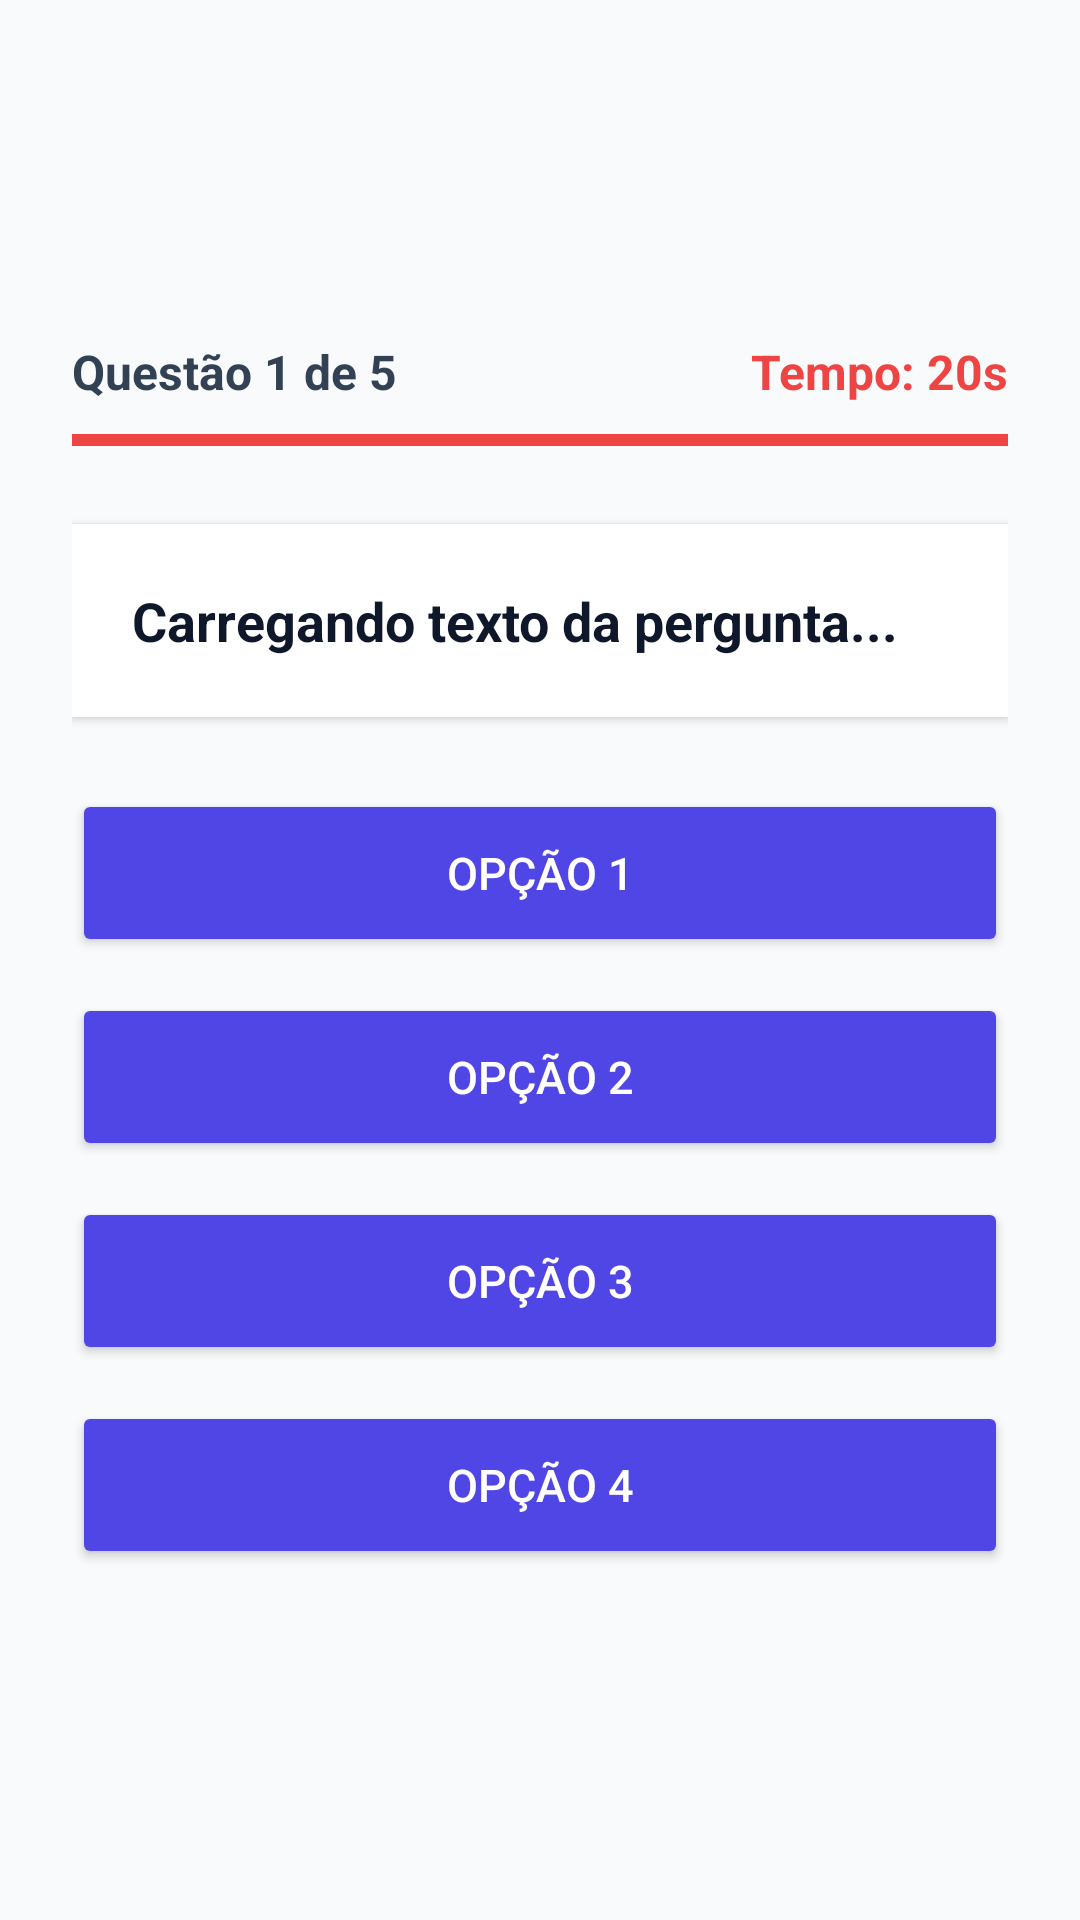

This screen was rendered from an Android layout file. Write that file and the resources it references.
<!-- AndroidManifest.xml: application theme Theme.TriviaMaster -->
<!-- res/layout/activity_quiz.xml -->
<?xml version="1.0" encoding="utf-8"?>
<ScrollView xmlns:android="http://schemas.android.com/apk/res/android"
    android:layout_width="match_parent"
    android:layout_height="match_parent"
    android:background="#F8FAFC"
    android:fitsSystemWindows="true"
    android:fillViewport="true">

    <LinearLayout
        android:layout_width="match_parent"
        android:layout_height="wrap_content"
        android:orientation="vertical"
        android:padding="24dp"
        android:gravity="center_vertical">

        
        <LinearLayout
            android:layout_width="match_parent"
            android:layout_height="wrap_content"
            android:orientation="horizontal"
            android:layout_marginTop="8dp"
            android:layout_marginBottom="8dp">

            <TextView
                android:id="@+id/txtProgresso"
                android:layout_width="0dp"
                android:layout_height="wrap_content"
                android:layout_weight="1"
                android:text="Questão 1 de 5"
                android:textSize="16sp"
                android:textStyle="bold"
                android:textColor="#334155" />

            <TextView
                android:id="@+id/txtTempo"
                android:layout_width="wrap_content"
                android:layout_height="wrap_content"
                android:text="Tempo: 20s"
                android:textSize="16sp"
                android:textStyle="bold"
                android:textColor="#EF4444" />
        </LinearLayout>

        
        <ProgressBar
            android:id="@+id/progressTempo"
            style="?android:attr/progressBarStyleHorizontal"
            android:layout_width="match_parent"
            android:layout_height="8dp"
            android:max="20"
            android:progress="20"
            android:progressTint="#EF4444"
            android:layout_marginBottom="24dp" />

        
        <LinearLayout
            android:layout_width="match_parent"
            android:layout_height="wrap_content"
            android:background="#FFFFFF"
            android:padding="20dp"
            android:layout_marginBottom="24dp"
            android:elevation="2dp">

            <TextView
                android:id="@+id/txtPergunta"
                android:layout_width="match_parent"
                android:layout_height="wrap_content"
                android:text="Carregando texto da pergunta..."
                android:textSize="18sp"
                android:textStyle="bold"
                android:textColor="#0F172A"
                android:lineSpacingExtra="4dp" />
        </LinearLayout>

        
        <Button
            android:id="@+id/btnOpcao1"
            android:layout_width="match_parent"
            android:layout_height="wrap_content"
            android:minHeight="56dp"
            android:text="Opção 1"
            android:textSize="15sp"
            android:textColor="#FFFFFF"
            android:backgroundTint="#4F46E5"
            android:layout_marginBottom="12dp" />

        <Button
            android:id="@+id/btnOpcao2"
            android:layout_width="match_parent"
            android:layout_height="wrap_content"
            android:minHeight="56dp"
            android:text="Opção 2"
            android:textSize="15sp"
            android:textColor="#FFFFFF"
            android:backgroundTint="#4F46E5"
            android:layout_marginBottom="12dp" />

        <Button
            android:id="@+id/btnOpcao3"
            android:layout_width="match_parent"
            android:layout_height="wrap_content"
            android:minHeight="56dp"
            android:text="Opção 3"
            android:textSize="15sp"
            android:textColor="#FFFFFF"
            android:backgroundTint="#4F46E5"
            android:layout_marginBottom="12dp" />

        <Button
            android:id="@+id/btnOpcao4"
            android:layout_width="match_parent"
            android:layout_height="wrap_content"
            android:minHeight="56dp"
            android:text="Opção 4"
            android:textSize="15sp"
            android:textColor="#FFFFFF"
            android:backgroundTint="#4F46E5"
            android:layout_marginBottom="12dp" />

    </LinearLayout>
</ScrollView>
<!-- resources referenced by this layout -->
<resources>
  <style name="Theme.TriviaMaster" parent="Theme.Material3.Light.NoActionBar">
          <item name="colorPrimary">@color/primary</item>
          <item name="android:statusBarColor">@color/primary_dark</item>
          <item name="android:windowBackground">@color/background</item>
          <item name="android:textColorPrimary">@color/texto_principal</item>
          <item name="android:textColorSecondary">@color/texto_secundario</item>
          <item name="colorSurface">@color/surface</item>
          <item name="colorOnSurface">@color/texto_principal</item>
      </style>
  <color name="primary">#4F46E5</color>
  <color name="primary_dark">#3730A3</color>
  <color name="background">#F8FAFC</color>
  <color name="texto_principal">#0F172A</color>
  <color name="texto_secundario">#64748B</color>
  <color name="surface">#FFFFFF</color>
</resources>
